Run: headless pygame with SDL's dummy video driver; simulated clock (each Clock.tick advances the game by its frame time, no real sleeping); random seed 0; keys injected as events and as key.get_pressed() state; mouse plan: one left click at the window centre at the start of phase 2, then a move to the lower-right quarter at the start of phase 3.
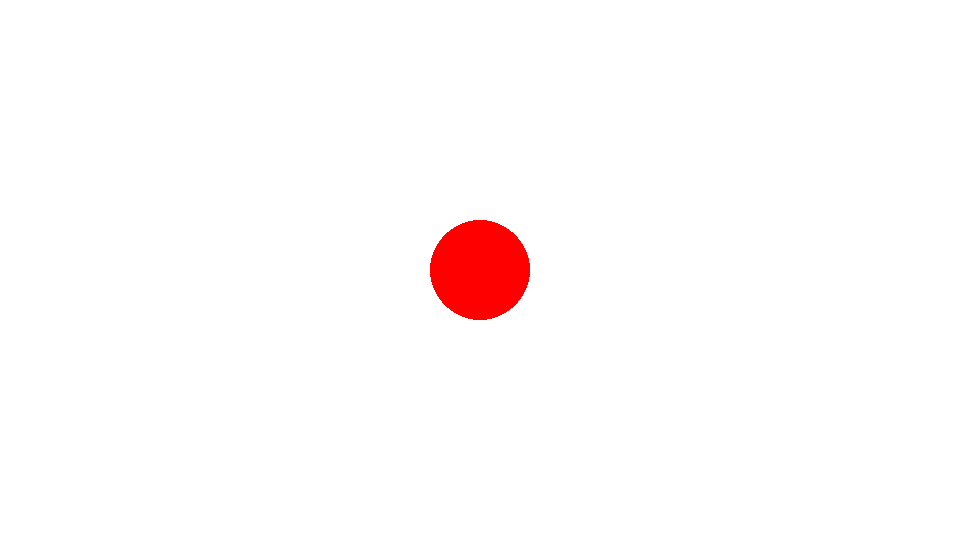
Frame 1 of 4 · flips 1–60 · no input
Frame 2 of 4 · flips 61–180 · clicked the window centre · tapped SPACE, RETURN · held RIGHT (→), D · screen unchanged from frame 1, image omitted
Frame 3 of 4 · flips 181–300 · moved the mouse to the lower-right quarter · held DOWN (↓), S · screen unchanged from frame 2, image omitted
Frame 4 of 4 · flips 301–420 · held LEFT (←), A, UP (↑), W · screen unchanged from frame 3, image omitted

The pygame program that drew these frames:

from pygame import *
from math import *
from random import *

WHITE = (255, 255, 255)
BLACK = (0, 0, 0)
RED = (255, 0, 0)
GREEN = (0, 255, 0)
BLUE = (0, 0, 255)

init()

width, height = 960, 540
screen = display.set_mode((width, height))
myClock = time.Clock()
running = True

# Actual Game Stuff
particles = []
gravPoints = []
gravPoints.append([width/2, height/2, 50])
rad = 5

while running:
	mouseDown = mouseUp = False
	for evt in event.get():
		if evt.type == QUIT:
			running = False
		elif evt.type == KEYDOWN:
			if evt.key == K_ESCAPE:
				running = False
		elif evt.type == MOUSEBUTTONDOWN:
			if evt.button == 1:
				mouseDown = True
				ox, oy = mx, my
			if evt.button == 4:
				# Mouse Wheel Up
				rad += 1
			if evt.button == 5:
				# Mouse Wheel DOWN
				rad -= 1

		elif evt.type == MOUSEBUTTONUP:
			if evt.button == 1:
				mouseUp = True

	# Updates
	mx, my = mouse.get_pos()
	mb = mouse.get_pressed()

	screen.fill(WHITE)
	if mb[0]:
		draw.circle(screen, BLACK, (ox, oy), 5)
		draw.line(screen, BLACK, (mx, my), (ox, oy))

	if mouseUp:
		dx = ox - mx
		dy = oy - my
		vx = dx / 10
		vy = dy / 10
		particles.append([ox, oy, vx, vy, 0, 0, rad])

	for g in gravPoints:
		draw.circle(screen, RED, (int(g[0]), int(g[1])), g[2])

	for i in range(len(particles)-1, -1, -1):
		p = particles[i]
		for g in gravPoints:
			dx = p[0] - g[0]
			dy = p[1] - g[1]
			dist = hypot(dx, dy)
			ang = atan2(dy, dx) - radians(180)
			f = (10 * g[2] * p[6]) / max(1, dist)**2
			p[4] = f*cos(ang)
			p[5] = f*sin(ang)
		p[2] += p[4]
		p[3] += p[5]
		p[0] += p[2]
		p[1] += p[3]
		draw.circle(screen, BLACK, (int(p[0]), int(p[1])), 5)

		if not (-100 < p[0] < width+100 and -100 < p[1] < height+100):
			del particles[i]
			print("GONE")

	display.flip()
	myClock.tick(60)

quit()
